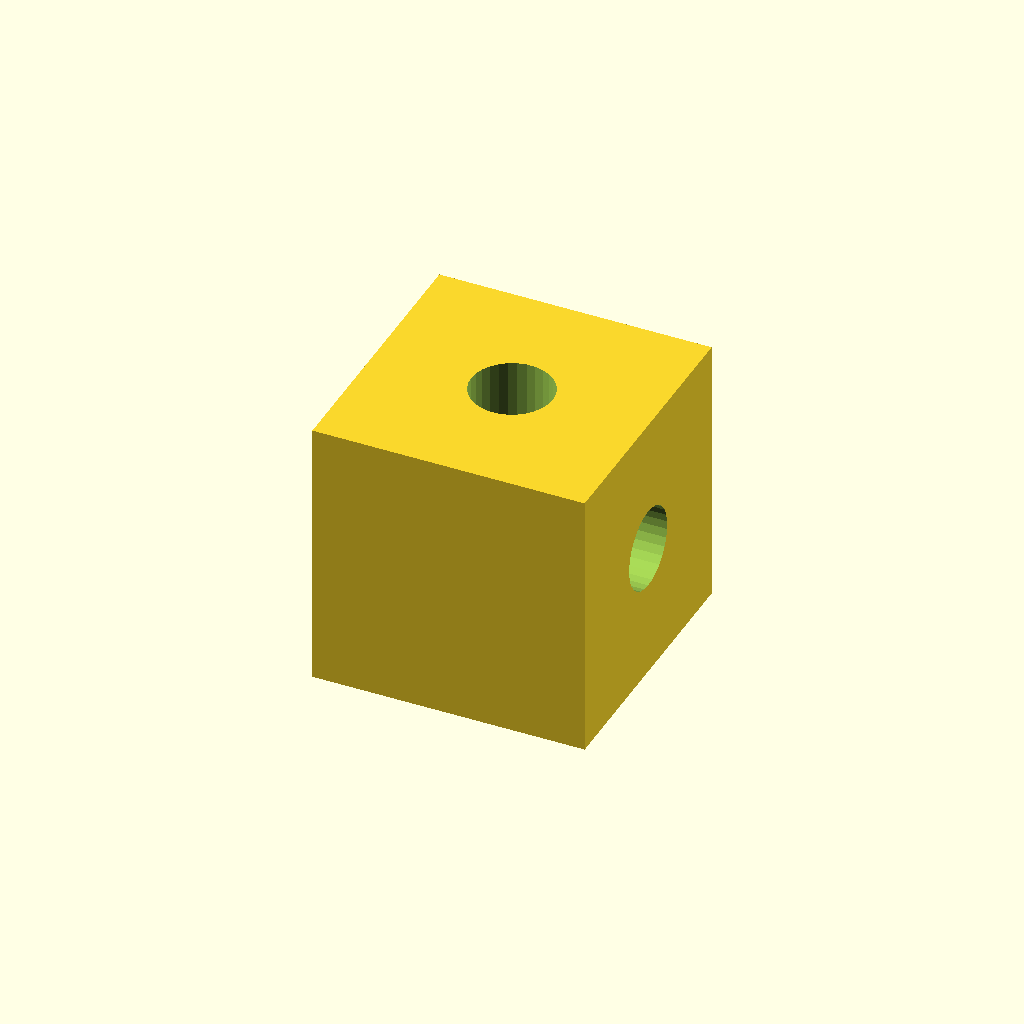
Cell 1 — every parameter at its default value.
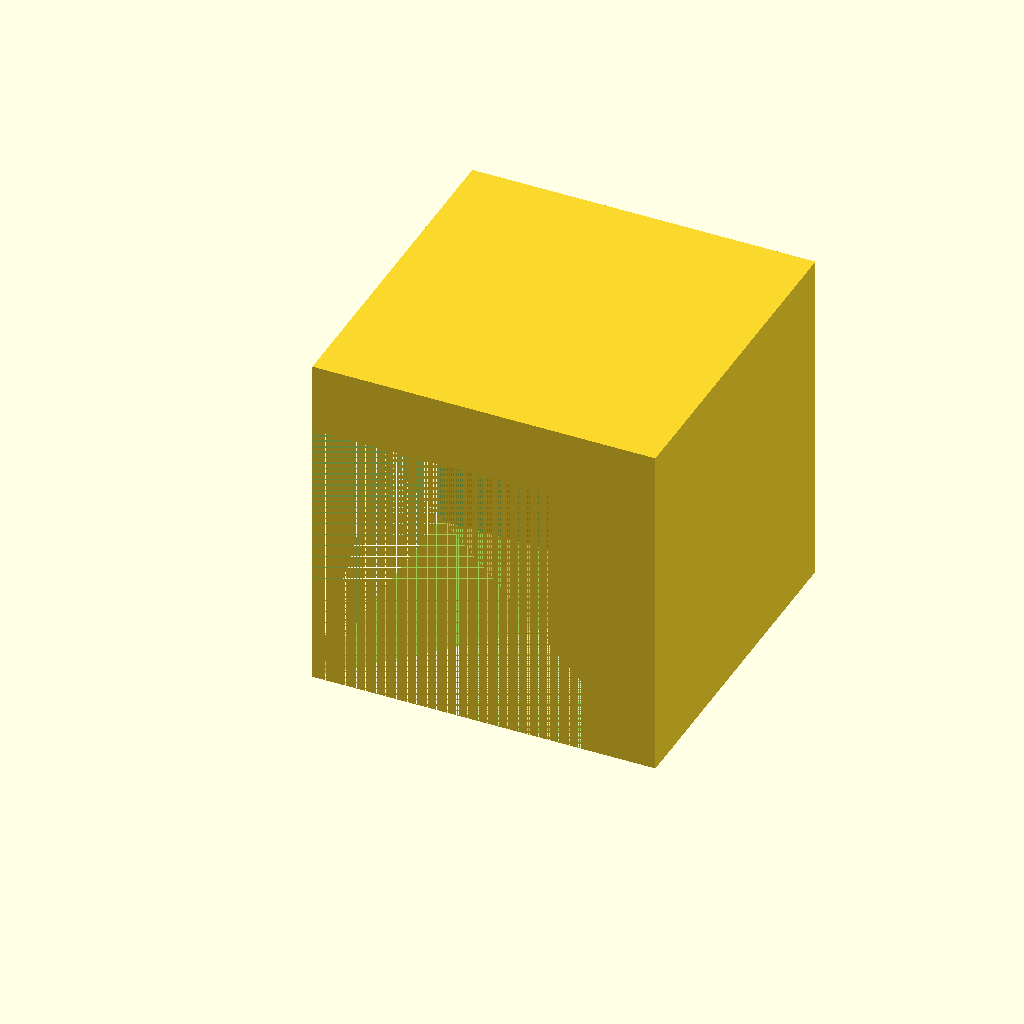
Cell 2: the same model with part = "Outer".
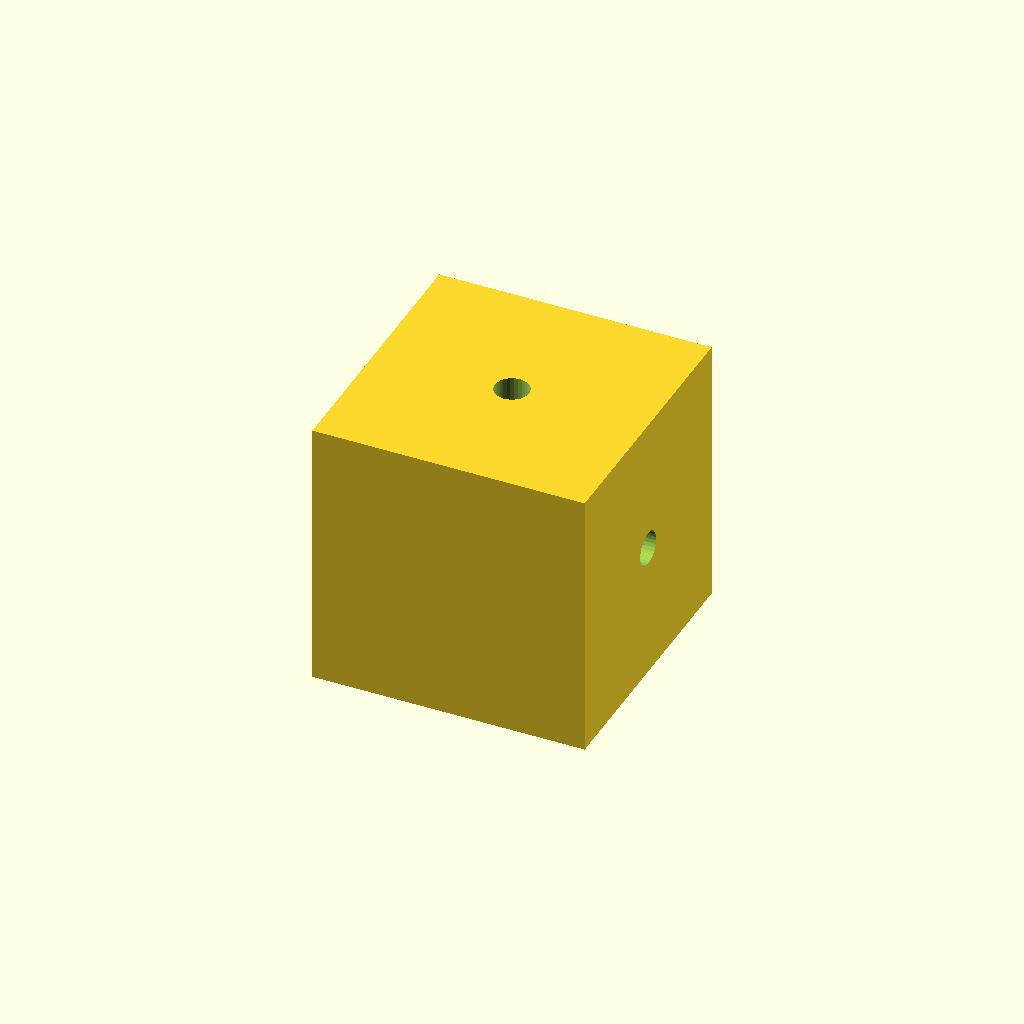
Cell 3 — diameter_of_the_magnets set to 2.5, the other parameters unchanged.
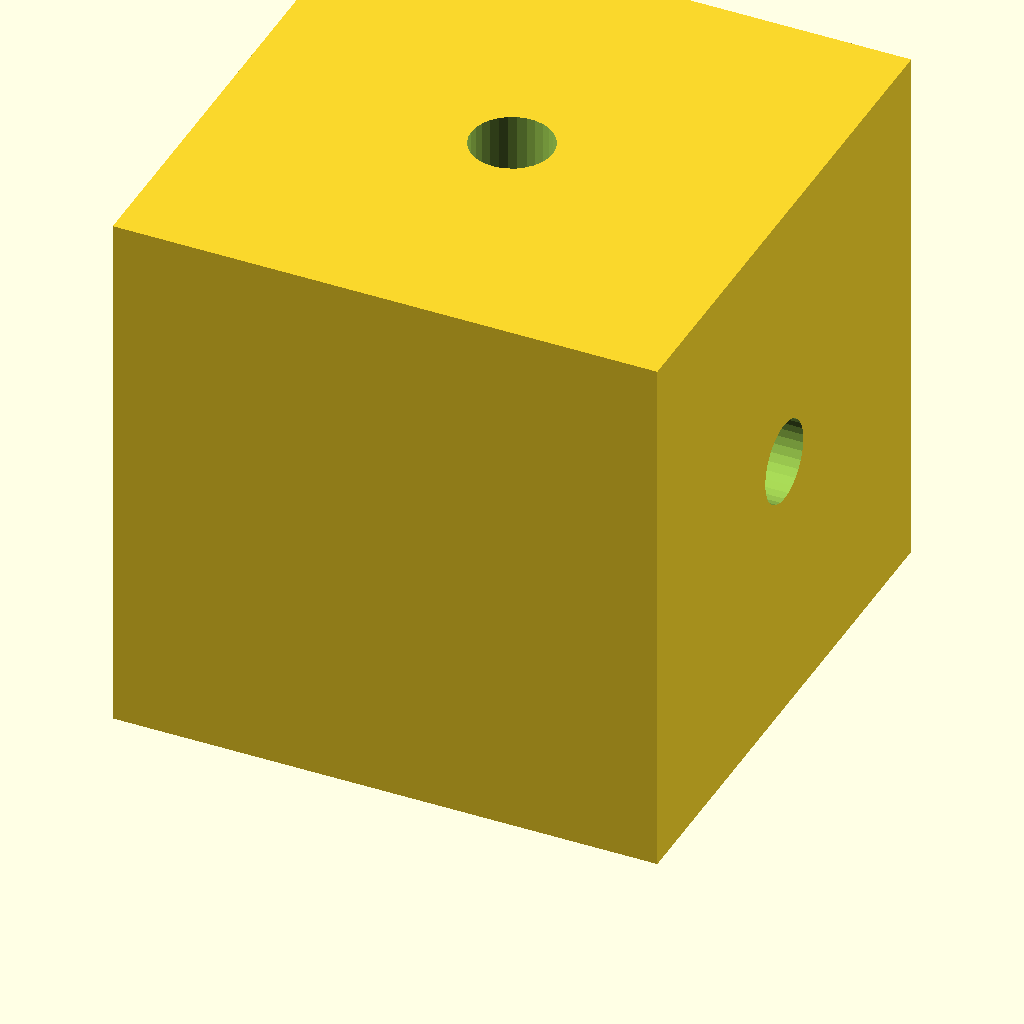
Cell 4 — side_length set to 80, the other parameters unchanged.
All cells are drawn from one camera (rotation 55°, 0°, 25°, orthographic, colour scheme Cornfield), so only the parameter changes between them.
Source of the model, inputs/thingiverse/thing-3394145/files/delian_problem.scad:
part = "Inner"; //[Inner:Cube, Outer: Doubling Part]

//Side length of the small cube (mm)
side_length=40;

//Magnet's diameter
diameter_of_the_magnets = 6; // [2.5:5 mm, 3:6 mm, 3.5:7 mm, 4:8 mm, 4.5:9 mm, 5: 10 mm]


//Magnet's height
height_of_the_magnets=10; // [2:2 mm, 3:3 mm, 4:4 mm, 5:5 mm, 6:6 mm]

b=side_length/2;


module smaller() {
translate ([0,0,b]) {
cube(side_length, center=true);
    }
}
module smallerLast () {
difference () {
    smaller();
    magnetHole();
    }
}
module topPart () {
    translate ([(c-side_length)/2,(c-side_length)/2,c/2]) {cube(c, center=true);
    cube(side_length, center=true);
    }
    }
    
c=pow(2*side_length*side_length*side_length,1/3);
module volumeTop () { difference () {
    topPart();
    smaller();
}
}
module topLast() {
difference () {
volumeTop();
magnetHole();
}
}

module magnetHole() {
translate([0,0,side_length-height_of_the_magnets]) {
    cylinder(r=diameter_of_the_magnets, h=2*height_of_the_magnets, $fn=30);
}

rotate(a=90, v=[0,1,0]) {translate([-side_length/2 ,0,b-height_of_the_magnets]) {
    cylinder(r=diameter_of_the_magnets, h=2*height_of_the_magnets, $fn=30);
}
}

rotate(a=90, v=[1,0,0]) {translate([0 ,side_length/2,-b-height_of_the_magnets]) {
    cylinder(r=diameter_of_the_magnets, h=2*height_of_the_magnets, $fn=30);
}
}
}

print_part();

module print_part()
{
	if (part == "Inner")
	{
		smallerLast();
	}
	else if (part == "Outer")
	{
		topLast();
	}
	
}
Parameter table extracted from the source (name, type, default, range or options):
part: string, default "Inner", options "Inner", "Outer"
side_length: number, default 40
diameter_of_the_magnets: number, default 6, options 2.5, 3, 3.5, 4, 4.5, 5
height_of_the_magnets: number, default 10, options 2, 3, 4, 5, 6
